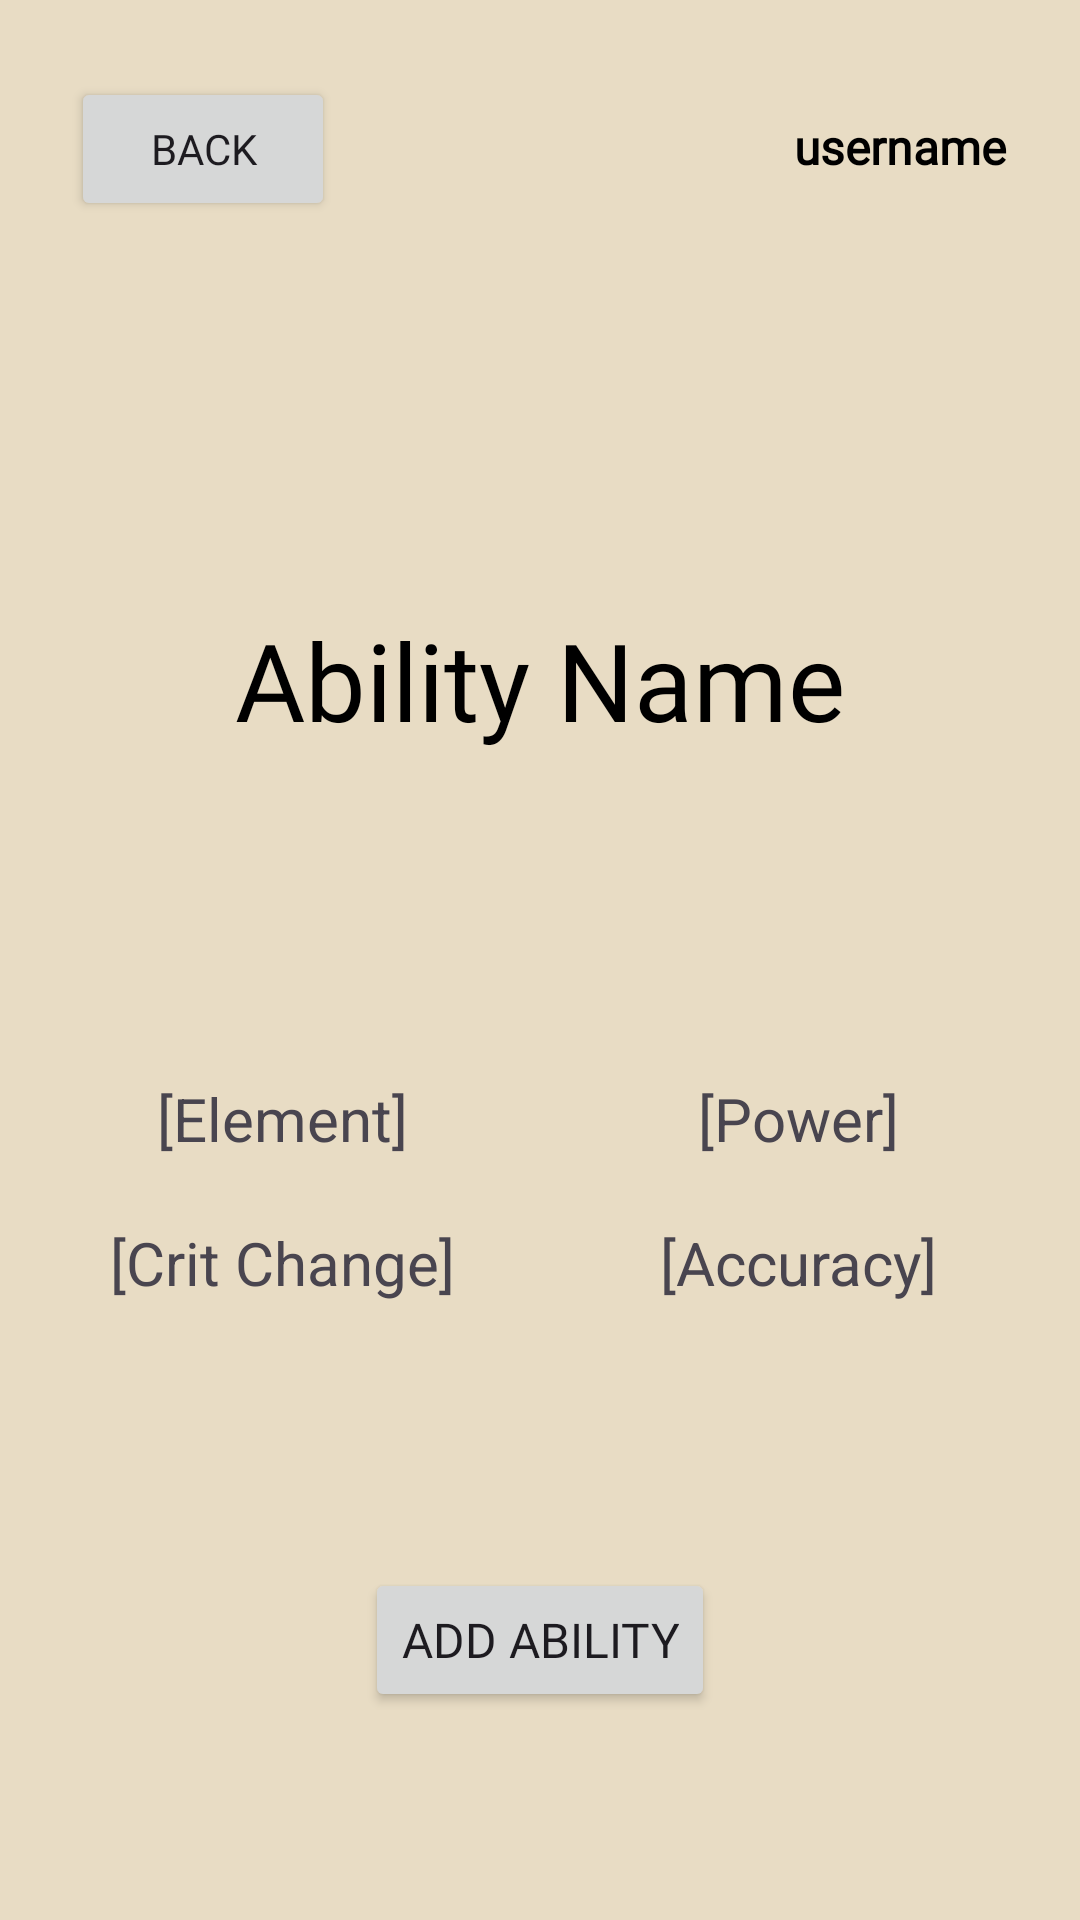

This screen was rendered from an Android layout file. Write that file and the resources it references.
<!-- AndroidManifest.xml: application theme Theme.Project2 -->
<!-- res/layout/activity_ability_detail.xml -->
<?xml version="1.0" encoding="utf-8"?>
<androidx.constraintlayout.widget.ConstraintLayout xmlns:android="http://schemas.android.com/apk/res/android"
    xmlns:app="http://schemas.android.com/apk/res-auto"
    xmlns:tools="http://schemas.android.com/tools"
    android:id="@+id/main"
    android:layout_width="match_parent"
    android:layout_height="match_parent"
    android:background="@drawable/background_activities"
    tools:context=".activities.CreatureDetailActivity">


    <Space
        android:id="@+id/userDisplaySpacer"
        android:layout_width="225dp"
        android:layout_height="50dp"
        android:layout_marginTop="16dp"
        app:layout_constraintEnd_toStartOf="@+id/usernameDisplayTextView"
        app:layout_constraintStart_toStartOf="parent"
        app:layout_constraintTop_toTopOf="parent" />

    <TextView
        android:id="@+id/usernameDisplayTextView"
        android:layout_width="90dp"
        android:layout_height="34dp"
        android:layout_marginTop="32dp"
        android:gravity="center"
        android:text="username"
        android:textSize="16sp"
        android:fontFamily="@font/merriweather"
        android:textStyle="bold"
        android:textColor="@color/black"
        app:layout_constraintEnd_toEndOf="parent"
        app:layout_constraintStart_toEndOf="@+id/userDisplaySpacer"
        app:layout_constraintTop_toTopOf="parent" />

    <Space
        android:id="@+id/backButtonSpacer"
        android:layout_width="225dp"
        android:layout_height="80dp"
        app:layout_constraintEnd_toEndOf="parent"
        app:layout_constraintTop_toTopOf="parent" />

    <Button
        android:id="@+id/backButton"
        android:layout_width="wrap_content"
        android:layout_height="wrap_content"
        android:layout_margin="16dp"
        android:fontFamily="@font/playfair_bold"
        android:text="back"
        android:textSize="14sp"
        app:layout_constraintBaseline_toBaselineOf="@+id/usernameDisplayTextView"
        app:layout_constraintEnd_toStartOf="@+id/backButtonSpacer"
        app:layout_constraintStart_toStartOf="parent" />

    <TextView
        android:id="@+id/abilityNameTextView"
        android:layout_width="259dp"
        android:layout_height="122dp"
        android:layout_marginTop="80dp"
        android:fontFamily="@font/merriweather"
        android:gravity="center"
        android:text="Ability Name"
        android:textColor="@color/black"
        android:textSize="36sp"
        app:layout_constraintStart_toStartOf="parent"
        app:layout_constraintEnd_toEndOf="parent"
        app:layout_constraintTop_toTopOf="@id/usernameDisplayTextView"
        app:layout_constraintBottom_toTopOf="@id/abilityStatsGridLayout" />

    <GridLayout
        android:id="@+id/abilityStatsGridLayout"
        android:layout_width="match_parent"
        android:layout_height="wrap_content"
        android:alignmentMode="alignMargins"
        android:columnCount="2"
        android:padding="8dp"
        android:rowCount="3"
        android:useDefaultMargins="true"
        app:layout_constraintBottom_toTopOf="@id/addAbilityButton"
        app:layout_constraintEnd_toEndOf="parent"
        app:layout_constraintStart_toStartOf="parent"
        app:layout_constraintTop_toBottomOf="@+id/abilityNameTextView">

        <TextView
            android:id="@+id/elementStatTextView"
            android:layout_width="0dp"
            android:layout_height="40dp"
            android:layout_columnWeight="1"
            android:text="[Element]"
            android:gravity="center"
            android:textSize="20sp" />

        <TextView
            android:id="@+id/powerStatTextView"
            android:layout_width="0dp"
            android:layout_height="40dp"
            android:layout_columnWeight="1"
            android:text="[Power]"
            android:gravity="center"
            android:textSize="20sp" />

        <TextView
            android:id="@+id/critStatTextView"
            android:layout_width="0dp"
            android:layout_height="40dp"
            android:layout_columnWeight="1"
            android:text="[Crit Change]"
            android:gravity="center"
            android:textSize="20sp" />

        <TextView
            android:id="@+id/accuracyStatTextView"
            android:layout_width="0dp"
            android:layout_height="40dp"
            android:layout_columnWeight="1"
            android:text="[Accuracy]"
            android:gravity="center"
            android:textSize="20sp" />
    </GridLayout>

    <Button
        android:id="@+id/addAbilityButton"
        android:layout_width="wrap_content"
        android:layout_height="wrap_content"
        android:layout_margin="16dp"
        android:fontFamily="@font/playfair_bold"
        android:gravity="center"
        android:text="Add Ability"
        android:textSize="16sp"
        app:layout_constraintBottom_toBottomOf="parent"
        app:layout_constraintEnd_toEndOf="parent"
        app:layout_constraintStart_toStartOf="parent"
        app:layout_constraintTop_toBottomOf="@id/abilityStatsGridLayout"
        />

</androidx.constraintlayout.widget.ConstraintLayout>
<!-- resources referenced by this layout -->
<resources>
  <color name="black">#FF000000</color>
  <!-- drawable background_activities (drawable) -->
  <?xml version="1.0" encoding="utf-8"?>
  <shape xmlns:android="http://schemas.android.com/apk/res/android"
      android:shape="rectangle">
      <solid android:color="#e8dcc4" /> 
  </shape>
  <style name="Theme.Project2" parent="Base.Theme.Project2" />
  <style name="Base.Theme.Project2" parent="Theme.Material3.DayNight.NoActionBar">
          
          
          <item name="colorPrimary">@color/primary</item>
          <item name="colorOnPrimary">@color/black</item>
          <item name="colorPrimaryContainer">@color/primaryContainer</item>
          <item name="colorOnPrimaryContainer">@color/onPrimaryContainer</item>
      </style>
  <color name="primary">#F05D23</color>
  <color name="primaryContainer">#BBDEFB</color>
  <color name="onPrimaryContainer">#000000</color>
</resources>
